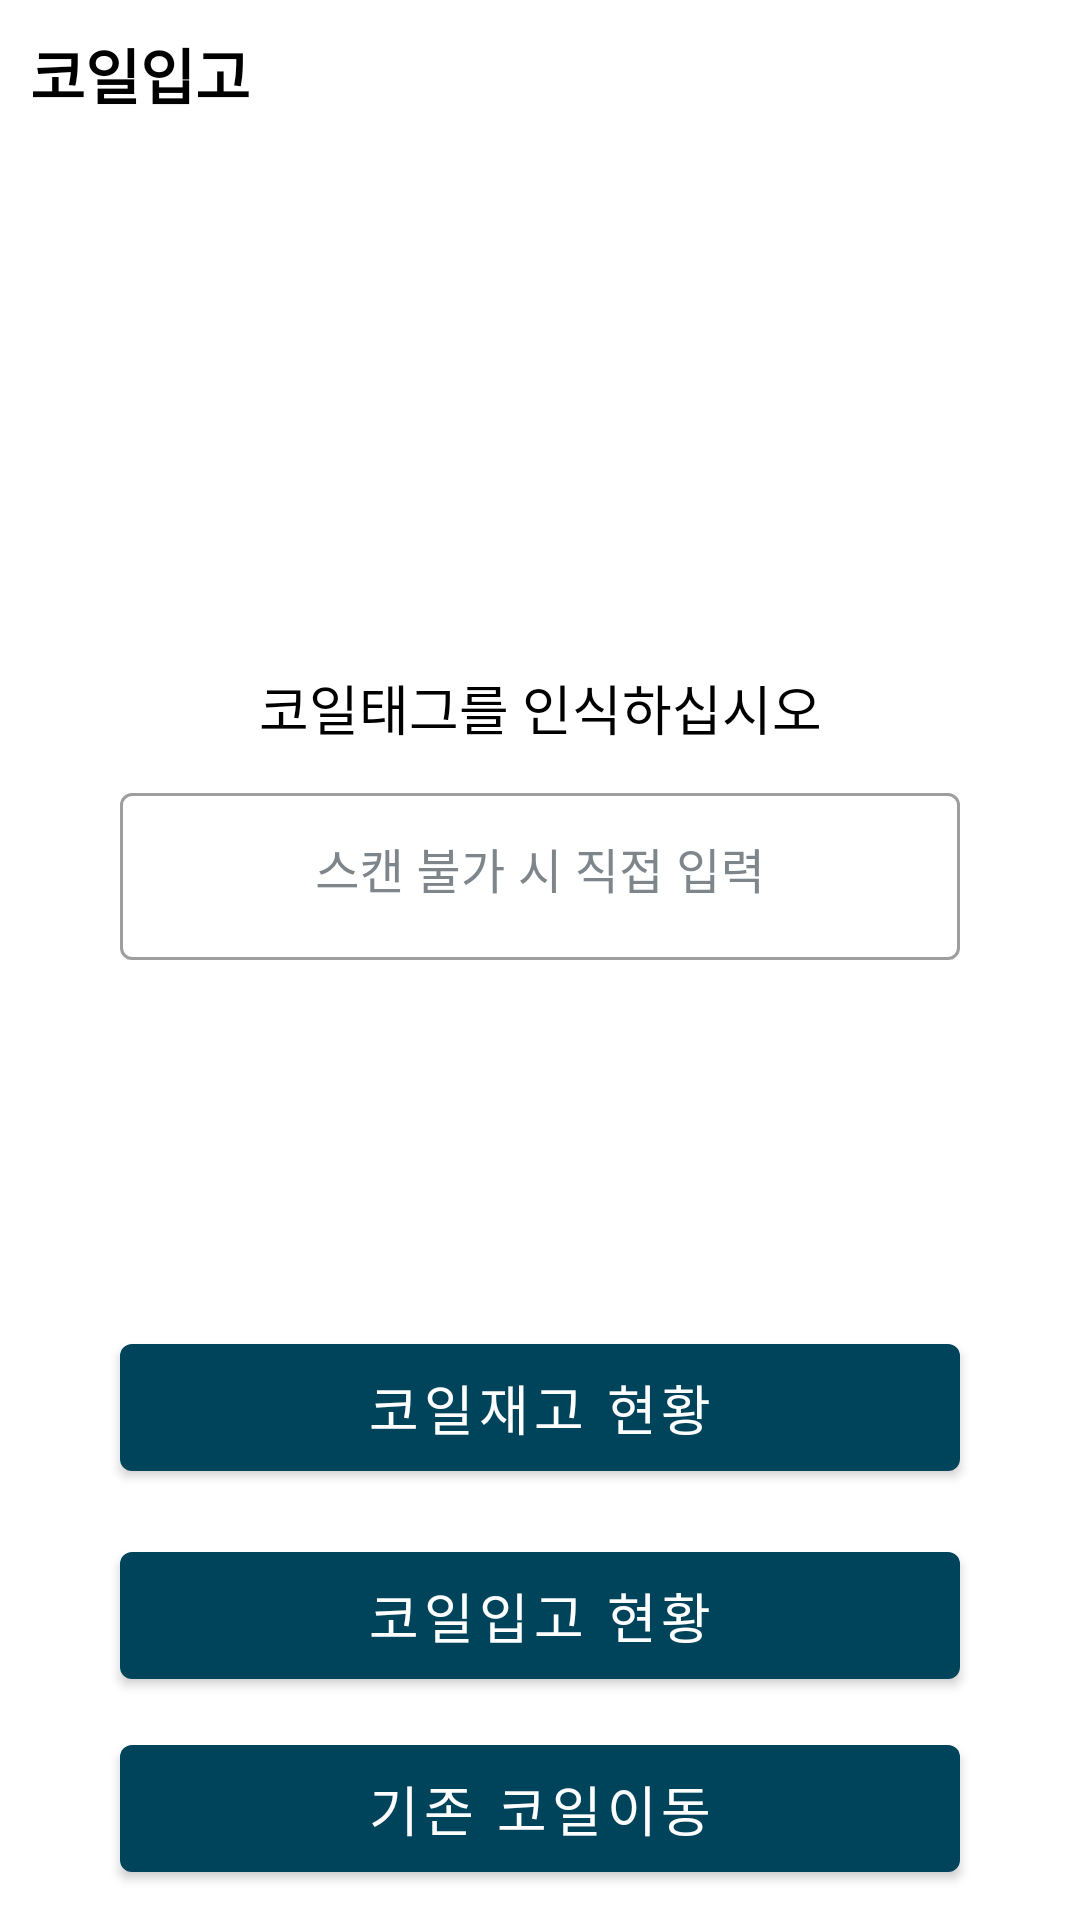

Layout XML and referenced resources for this Android screen:
<!-- AndroidManifest.xml: application theme AppTheme -->
<!-- res/layout/layout3.xml -->
<?xml version="1.0" encoding="utf-8"?>
<LinearLayout xmlns:android="http://schemas.android.com/apk/res/android"
    xmlns:app="http://schemas.android.com/apk/res-auto"
    xmlns:tools="http://schemas.android.com/tools"
    android:layout_width="match_parent"
    android:layout_height="match_parent"
    android:orientation="vertical"
    android:weightSum="10">

    <LinearLayout
        android:layout_width="match_parent"
        android:layout_height="0dp"
        android:layout_weight="5"
        android:orientation="vertical">

        <TextView
            android:id="@+id/textView8"
            android:layout_width="wrap_content"
            android:layout_height="wrap_content"
            android:layout_marginStart="10dp"
            android:layout_marginTop="10dp"
            android:text="코일입고"
            android:textColor="@android:color/black"
            android:textSize="20sp"
            android:textStyle="bold" />

        <LinearLayout
            android:layout_width="match_parent"
            android:layout_height="match_parent"
            android:gravity="bottom"
            android:orientation="vertical">

            <TextView
                android:id="@+id/textView6"
                android:layout_width="match_parent"
                android:layout_height="wrap_content"
                android:focusable="true"
                android:focusableInTouchMode="true"
                android:gravity="center"
                android:text="코일태그를 인식하십시오"
                android:textColor="#000000"
                android:textSize="18sp" />

            <com.google.android.material.textfield.TextInputLayout
                android:id="@+id/textInputLayout"
                style="@style/Widget.MaterialComponents.TextInputLayout.OutlinedBox"
                android:layout_width="match_parent"
                android:layout_height="wrap_content"
                android:layout_marginLeft="40dp"
                android:layout_marginTop="10dp"
                android:layout_marginRight="40dp"
                android:hint="스캔 불가 시 직접 입력"
                android:textColorHint="@color/medium_gray">

                <com.google.android.material.textfield.TextInputEditText
                    android:id="@+id/edtScan"
                    android:layout_width="match_parent"
                    android:layout_height="wrap_content"
                    android:gravity="center_horizontal"
                    android:imeOptions="actionDone"
                    android:singleLine="true" />

            </com.google.android.material.textfield.TextInputLayout>
        </LinearLayout>

    </LinearLayout>

    <LinearLayout
        android:layout_width="match_parent"
        android:layout_height="0dp"
        android:layout_weight="5"
        android:gravity="bottom"
        android:orientation="vertical">

        <com.google.android.material.button.MaterialButton
            android:id="@+id/btnStock"
            android:layout_width="match_parent"
            android:layout_height="wrap_content"
            android:layout_marginLeft="40dp"
            android:layout_marginTop="10dp"
            android:layout_marginRight="40dp"
            android:layout_marginBottom="5dp"
            android:paddingTop="8dp"
            android:paddingBottom="8dp"
            android:text="코일재고 현황"
            android:textSize="18sp" />

        <com.google.android.material.button.MaterialButton
            android:id="@+id/btnViewCoil"
            android:layout_width="match_parent"
            android:layout_height="wrap_content"
            android:layout_marginLeft="40dp"
            android:layout_marginTop="10dp"
            android:layout_marginRight="40dp"
            android:layout_marginBottom="5dp"
            android:paddingTop="8dp"
            android:paddingBottom="8dp"
            android:text="코일입고 현황"
            android:textSize="18sp" />

        <com.google.android.material.button.MaterialButton
            android:id="@+id/btnMoveCoil"
            android:layout_width="match_parent"
            android:layout_height="wrap_content"
            android:layout_marginLeft="40dp"
            android:layout_marginTop="5dp"
            android:layout_marginRight="40dp"
            android:layout_marginBottom="10dp"
            android:paddingTop="8dp"
            android:paddingBottom="8dp"
            android:text="기존 코일이동"
            android:textSize="18sp" />
    </LinearLayout>

</LinearLayout>
<!-- resources referenced by this layout -->
<resources>
  <item name="medium_gray" type="color">#7E868C</item>
  <style name="AppTheme" parent="Theme.MaterialComponents.Light">
          
          <item name="colorPrimary">@color/colorPrimary</item>
          <item name="colorPrimaryDark">@color/colorPrimaryDark</item>
          <item name="colorAccent">@color/colorAccent</item>
          <item name="windowNoTitle">true</item>
      </style>
  <color name="colorPrimary">#00445B</color>
  <color name="colorPrimaryDark">#00445B</color>
  <color name="colorAccent">#007CB0</color>
</resources>
